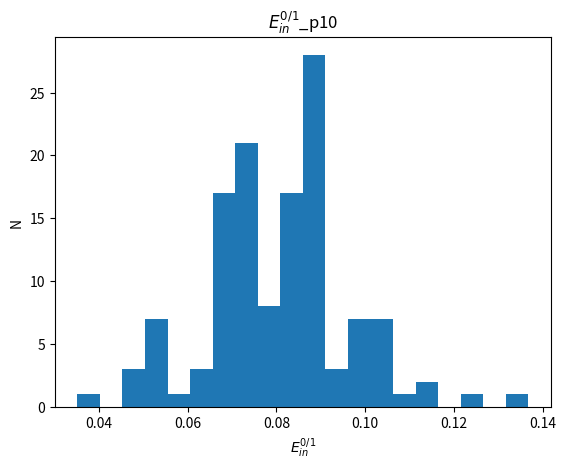

Write Python code to recreate this figure.
# hw3_p10

import numpy as np
import matplotlib.pyplot as plt


def generate_data(n):
    y = np.random.choice([-1, 1], size=n)

    x = np.zeros((n, 3))
    x[:, 0] = 1
    for i in range(n):
        if y[i] == 1:
            x[i, 1:], _ = np.random.multivariate_normal(
                [3, 2], [[0.4, 0], [0, 0.4]], 1
            ).T
        elif y[i] == -1:
            x[i, 1:], _ = np.random.multivariate_normal(
                [5, 0], [[0.6, 0], [0, 0.6]], 1
            ).T
    return x, y


def solve_linear_regression(x, y):
    pseudo_inverse = np.linalg.pinv(x)
    # print(np.shape(pseudo_inverse))
    # print(np.shape(y))
    w_lin = pseudo_inverse @ y
    return w_lin


def main():
    x_test, y_test = generate_data(4096)
    # print(train_x, train_y)

    E_binary_classification_in_values = np.array([])

    for i in range(128):
        x_train, y_train = generate_data(256)
        w_lin = solve_linear_regression(x_train, y_train)
        print(w_lin)
        E_binary_classification_in = np.mean(np.sign(x_train @ w_lin) != y_train)
        E_binary_classification_in_values = np.append(
            E_binary_classification_in_values, E_binary_classification_in
        )

    print(E_binary_classification_in_values)
    median = np.median(E_binary_classification_in_values)
    # print(np.size(E_binary_classification_in_values))
    print(f"Median of E_in:  {median}")
    plt.hist(E_binary_classification_in_values, bins=20)
    plt.title("$E_{in}^{0/1}$_p10")
    plt.xlabel("$E_{in}^{0/1}$")
    plt.ylabel("N")
    plt.savefig("E_in_p10.png")
    return


if __name__ == "__main__":
    main()
